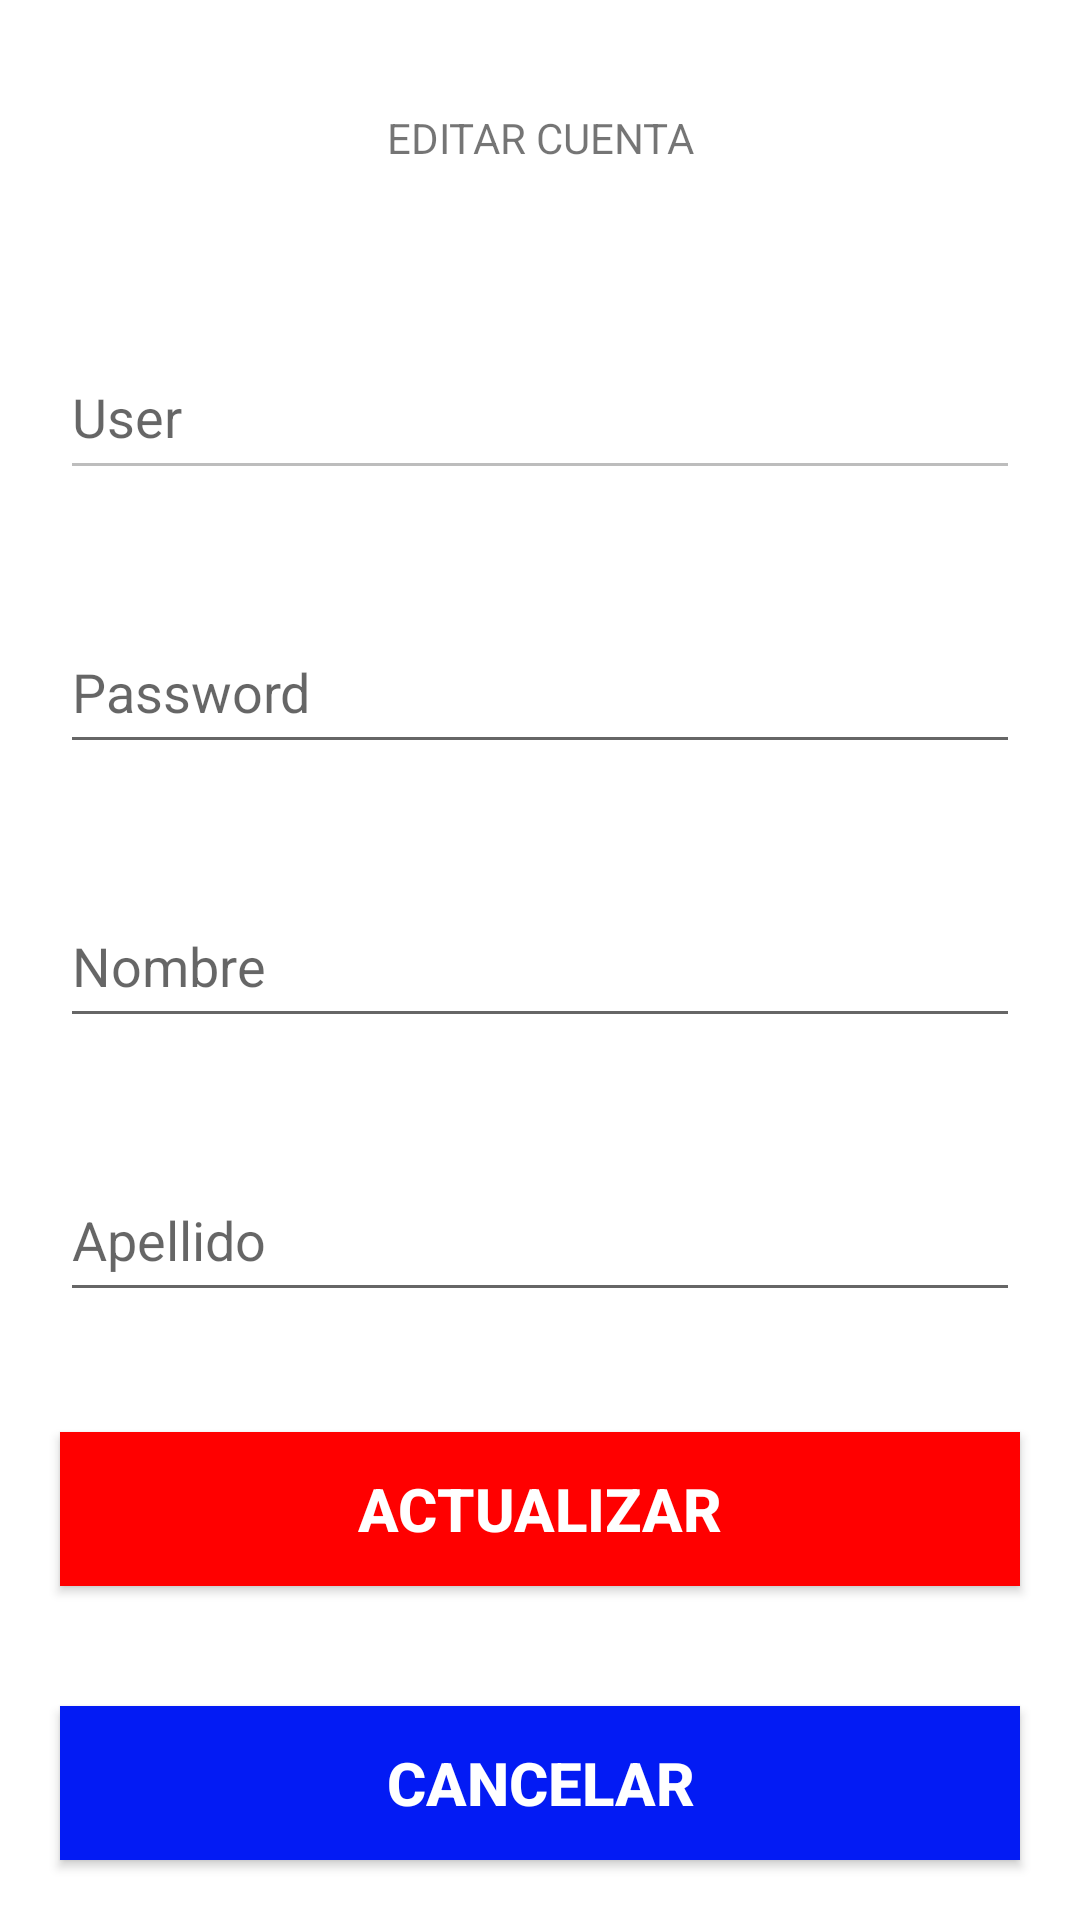

Reconstruct the res/layout file that produces this screen, plus the resources it refers to.
<!-- AndroidManifest.xml: application theme Theme.BrickBreakerApp -->
<!-- res/layout/editar.xml -->
<?xml version="1.0" encoding="utf-8"?>
<LinearLayout
    xmlns:android="http://schemas.android.com/apk/res/android"
    xmlns:app="http://schemas.android.com/apk/res-auto"
    xmlns:tools="http://schemas.android.com/tools"
    android:layout_width="match_parent"
    android:layout_height="match_parent"
    android:orientation="vertical"
    tools:context=".MainActivity">

    <TextView
        android:layout_width="match_parent"
        android:layout_height="match_parent"
        android:layout_margin="20dp"
        android:layout_weight="1"
        android:gravity="center"
        android:text="EDITAR CUENTA"
        />

    <EditText
        android:id="@+id/EditUser"
        android:layout_width="match_parent"
        android:layout_height="match_parent"
        android:layout_margin="20dp"
        android:layout_weight="1"
        android:hint="User"
        android:enabled="false"
        android:inputType="textEmailAddress"
        />


    <EditText
        android:id="@+id/EditPass"
        android:layout_width="match_parent"
        android:layout_height="match_parent"
        android:layout_margin="20dp"
        android:layout_weight="1"
        android:hint="Password"
        android:inputType="textPassword"
        />

    <EditText
        android:id="@+id/EditNombre"
        android:layout_width="match_parent"
        android:layout_height="match_parent"
        android:layout_margin="20dp"
        android:layout_weight="1"
        android:hint="Nombre"
        android:inputType="textPersonName"
        />

    <EditText
        android:id="@+id/EditApellido"
        android:layout_width="match_parent"
        android:layout_height="match_parent"
        android:layout_margin="20dp"
        android:layout_weight="1"
        android:hint="Apellido"
        android:inputType="textPersonName"
        />

    <Button
        android:id="@+id/btnEditRegistrar"
        android:layout_width="match_parent"
        android:layout_height="match_parent"
        android:layout_weight="1"
        android:text="Actualizar"
        android:background="#FF0000"
        android:layout_margin="20dp"
        android:textColor="#ffffff"
        android:textStyle="bold"
        android:textSize="20dp"
        />

    <Button
        android:id="@+id/btnEditCancelar"
        android:layout_width="match_parent"
        android:layout_height="match_parent"
        android:layout_weight="1"
        android:text="Cancelar"
        android:background="#031BF4"
        android:layout_margin="20dp"
        android:textColor="#ffffff"
        android:textStyle="bold"
        android:textSize="20dp"
        />


</LinearLayout>
<!-- resources referenced by this layout -->
<resources>
  <style name="Theme.BrickBreakerApp" parent="Theme.MaterialComponents.DayNight.DarkActionBar">
          
          <item name="colorPrimary">@color/purple_500</item>
          <item name="colorPrimaryVariant">@color/purple_700</item>
          <item name="colorOnPrimary">@color/white</item>
          
          <item name="colorSecondary">@color/teal_200</item>
          <item name="colorSecondaryVariant">@color/teal_700</item>
          <item name="colorOnSecondary">@color/black</item>
          
          <item name="android:statusBarColor" tools:targetApi="l">?attr/colorPrimaryVariant</item>
          
      </style>
  <!-- not gathered from this repository: default colours our renderer supplied (Android Studio template values) -->
  <color name="purple_500">#FF6200EE</color>
  <color name="purple_700">#FF3700B3</color>
  <color name="teal_200">#FF03DAC5</color>
  <color name="teal_700">#FF018786</color>
  <color name="black">#FF000000</color>
  <color name="white">#FFFFFFFF</color>
</resources>
